Run: headless pygame with SDL's dummy video driver; simulated clock (each Clock.tick advances the game by its frame time, no real sleeping); random seed 0; keys injected as events and as key.get_pressed() state; no mouse input.
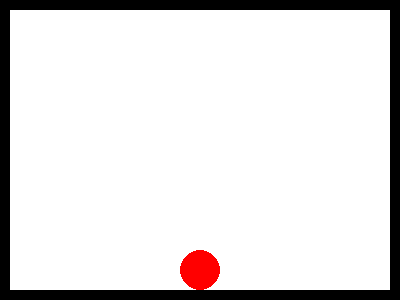
Frame 1 of 4 · flips 1–60 · no input
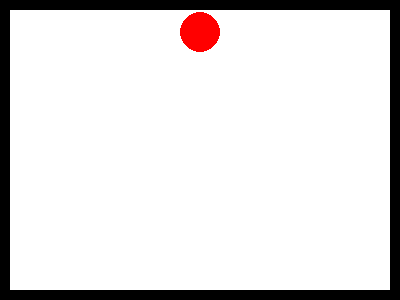
Frame 2 of 4 · flips 61–180 · tapped SPACE, RETURN · held RIGHT (→), D
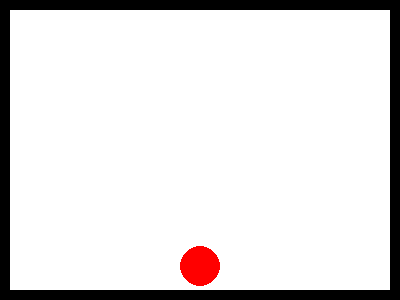
Frame 3 of 4 · flips 181–300 · held DOWN (↓), S
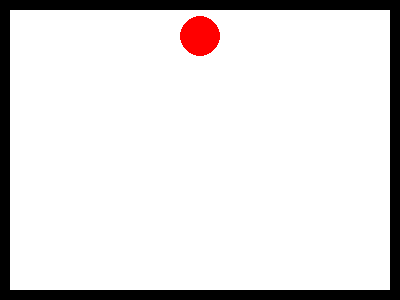
Frame 4 of 4 · flips 301–420 · held LEFT (←), A, UP (↑), W

The pygame program that drew these frames:

import pygame
import sys

# Initialize pygame
pygame.init()
WIDTH, HEIGHT = 400, 300
BALL_RADIUS = 20
WALL_THICKNESS = 10
screen = pygame.display.set_mode((WIDTH, HEIGHT))
ball_x = WIDTH // 2
ball_y = HEIGHT - WALL_THICKNESS - BALL_RADIUS
ball_speed_y = 0
clock = pygame.time.Clock()
# game loop
running = True
while running:
  for event in pygame.event.get():
    if event.type == pygame.QUIT:
      running = False
    elif event.type == pygame.KEYDOWN:
      if event.key == pygame.K_SPACE:
        ball_speed_y = 2
  # draw the background
  screen.fill((255, 255, 255))
  ball_y += ball_speed_y
  if ball_y > HEIGHT - BALL_RADIUS - WALL_THICKNESS:
    ball_y = HEIGHT - BALL_RADIUS - WALL_THICKNESS
    ball_speed_y = -ball_speed_y
  elif ball_y < BALL_RADIUS + WALL_THICKNESS:
    ball_y = BALL_RADIUS + WALL_THICKNESS
    ball_speed_y = -ball_speed_y
  # draw the ball
  pygame.draw.rect(screen, (0,0,0), (0, 0, WIDTH, HEIGHT), WALL_THICKNESS)
  pygame.draw.circle(screen, (255, 0, 0), (ball_x, ball_y), BALL_RADIUS)
  pygame.display.flip()
  clock.tick(60)

pygame.quit()
sys.exit()
